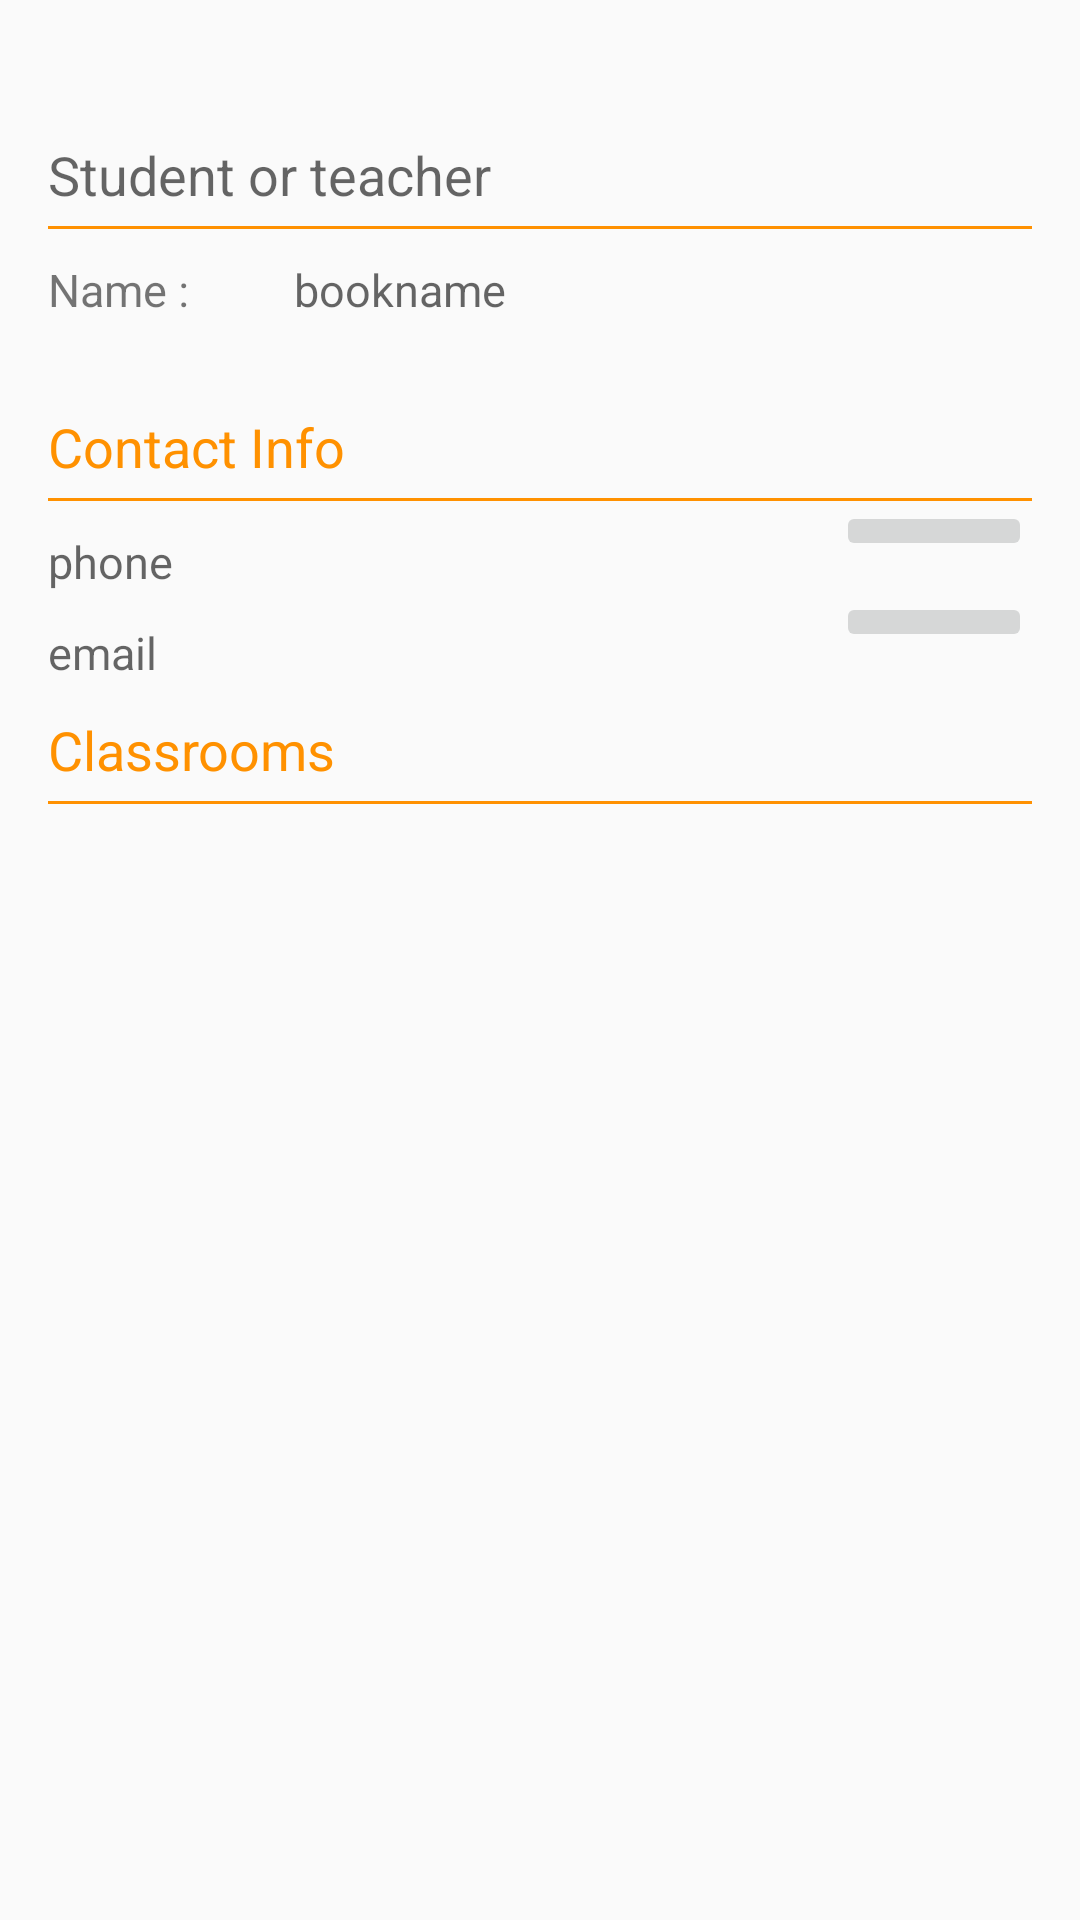

Layout XML and referenced resources for this Android screen:
<!-- AndroidManifest.xml: application theme AppTheme -->
<!-- res/layout/details.xml -->
<?xml version="1.0" encoding="utf-8"?>
<LinearLayout
    xmlns:android="http://schemas.android.com/apk/res/android"
    android:layout_width="match_parent"
    android:orientation="vertical"
    android:layout_height="match_parent">


    <ScrollView

        android:layout_width="match_parent"
        android:layout_height="match_parent"
        xmlns:android="http://schemas.android.com/apk/res/android" >
        <LinearLayout xmlns:android="http://schemas.android.com/apk/res/android"
            android:orientation="vertical" android:layout_width="match_parent"
            android:layout_height="match_parent"
            >


            <LinearLayout xmlns:android="http://schemas.android.com/apk/res/android"
                android:orientation="vertical" android:layout_width="match_parent"
                android:layout_height="match_parent"
                android:paddingLeft="@dimen/activity_horizontal_margin"
                android:paddingRight="@dimen/activity_horizontal_margin"
                android:paddingTop="@dimen/activity_vertical_margin"
                android:paddingBottom="@dimen/activity_vertical_margin">

                <TextView
                    android:layout_marginTop="30dp"
                    android:layout_width="fill_parent"
                    android:layout_height="wrap_content"
                    android:textSize="18dp"
                    android:editable="false"
                    android:hint="Student or teacher"

                    android:textColor="@color/primary_dark"
                    />

                <View
                    android:layout_width="match_parent"
                    android:layout_marginTop="5dp"
                    android:layout_height="1dp"
                    android:background="@color/primary_dark" />


                <LinearLayout
                    android:layout_width="fill_parent"
                    android:layout_height="wrap_content"
                    android:orientation="horizontal">

                    <TextView
                        android:layout_width="fill_parent"
                        android:layout_height="wrap_content"
                        android:textSize="15dp"
                        android:text="Name :"
                        android:layout_marginTop="10dp"
                        android:layout_weight="3"
                        />

                    <TextView
                        android:layout_width="fill_parent"
                        android:layout_height="wrap_content"
                        android:textSize="15dp"
                        android:id="@+id/profname"
                        android:hint="bookname"
                        android:layout_marginTop="10dp"
                        android:layout_weight="1"
                        />


                </LinearLayout>





                <TextView
                    android:layout_marginTop="30dp"
                    android:layout_width="fill_parent"
                    android:layout_height="wrap_content"
                    android:textSize="18dp"
                    android:editable="false"
                    android:textColor="@color/primary_dark"
                    android:text="Contact Info"/>

                <View
                    android:layout_width="match_parent"
                    android:layout_marginTop="5dp"
                    android:layout_height="1dp"
                    android:background="@color/primary_dark" />


                <LinearLayout
                    android:layout_width="fill_parent"
                    android:layout_height="wrap_content">

                    <TextView
                        android:layout_width="fill_parent"
                        android:layout_height="wrap_content"
                        android:id="@+id/phone"
                        android:hint="phone"
                        android:textColor="#000000"
                        android:textSize="15dp"
                        android:layout_weight="1"
                        android:layout_marginTop="10dp"/>


                    <ImageButton
                        android:layout_width="fill_parent"
                        android:layout_height="wrap_content"
                        android:id="@+id/call"
                        android:src="@drawable/ic_call_black_24dp"
                        android:layout_weight="4"
                        />




                </LinearLayout>



                <LinearLayout
                    android:layout_width="fill_parent"
                    android:layout_height="wrap_content">

                    <TextView
                        android:layout_width="fill_parent"
                        android:layout_height="wrap_content"
                        android:id="@+id/email"
                        android:hint="email"
                        android:textColor="#000000"
                        android:textSize="15dp"
                        android:layout_weight="1"
                        android:layout_marginTop="10dp"/>


                    <ImageButton
                        android:layout_width="fill_parent"
                        android:layout_height="wrap_content"
                        android:id="@+id/mail"
                        android:src="@drawable/ic_email_black_24dp"
                        android:layout_weight="4"
                        />




                </LinearLayout>



                <TextView
                    android:layout_marginTop="10dp"
                    android:layout_width="fill_parent"
                    android:layout_height="wrap_content"
                    android:textSize="18dp"
                    android:editable="false"
                    android:textColor="@color/primary_dark"
                    android:text="Classrooms"/>

                <View
                    android:layout_width="match_parent"
                    android:layout_marginTop="5dp"
                    android:layout_height="1dp"
                    android:background="@color/primary_dark" />

                   <ListView
                       android:layout_width="wrap_content"
                       android:layout_height="wrap_content"
                       android:id="@+id/classroomlist"
                       >



                   </ListView>










            </LinearLayout>


        </LinearLayout>


    </ScrollView>
</LinearLayout>
<!-- resources referenced by this layout -->
<resources>
  <color name="primary_dark">#FF9100</color>
  <dimen name="activity_horizontal_margin">16dp</dimen>
  <dimen name="activity_vertical_margin">16dp</dimen>
  <style name="AppTheme" parent="Theme.AppCompat.Light.DarkActionBar">
          
          <item name="windowActionBar">false</item>
          <item name="windowNoTitle">true</item>
  
          <item name="android:homeAsUpIndicator">@drawable/backbutton</item>
  
          
          <item name="colorPrimary">@color/primary</item>
          <item name="colorPrimaryDark">@color/primary_dark</item>
  
  
          <item name="android:textColorPrimary">@color/primary_text</item>
          <item name="android:textColorSecondary">@color/secondary_text</item>
          <item name="drawerArrowStyle">@style/DrawerArrowStyle</item>
  
      </style>
  <color name="primary">#FFAB40</color>
  <color name="primary_text">#212121</color>
  <color name="secondary_text">#727272</color>
  <style name="DrawerArrowStyle" parent="@style/Widget.AppCompat.DrawerArrowToggle">
          <item name="spinBars">true</item>
          <item name="color">@android:color/white</item>
      </style>
</resources>
